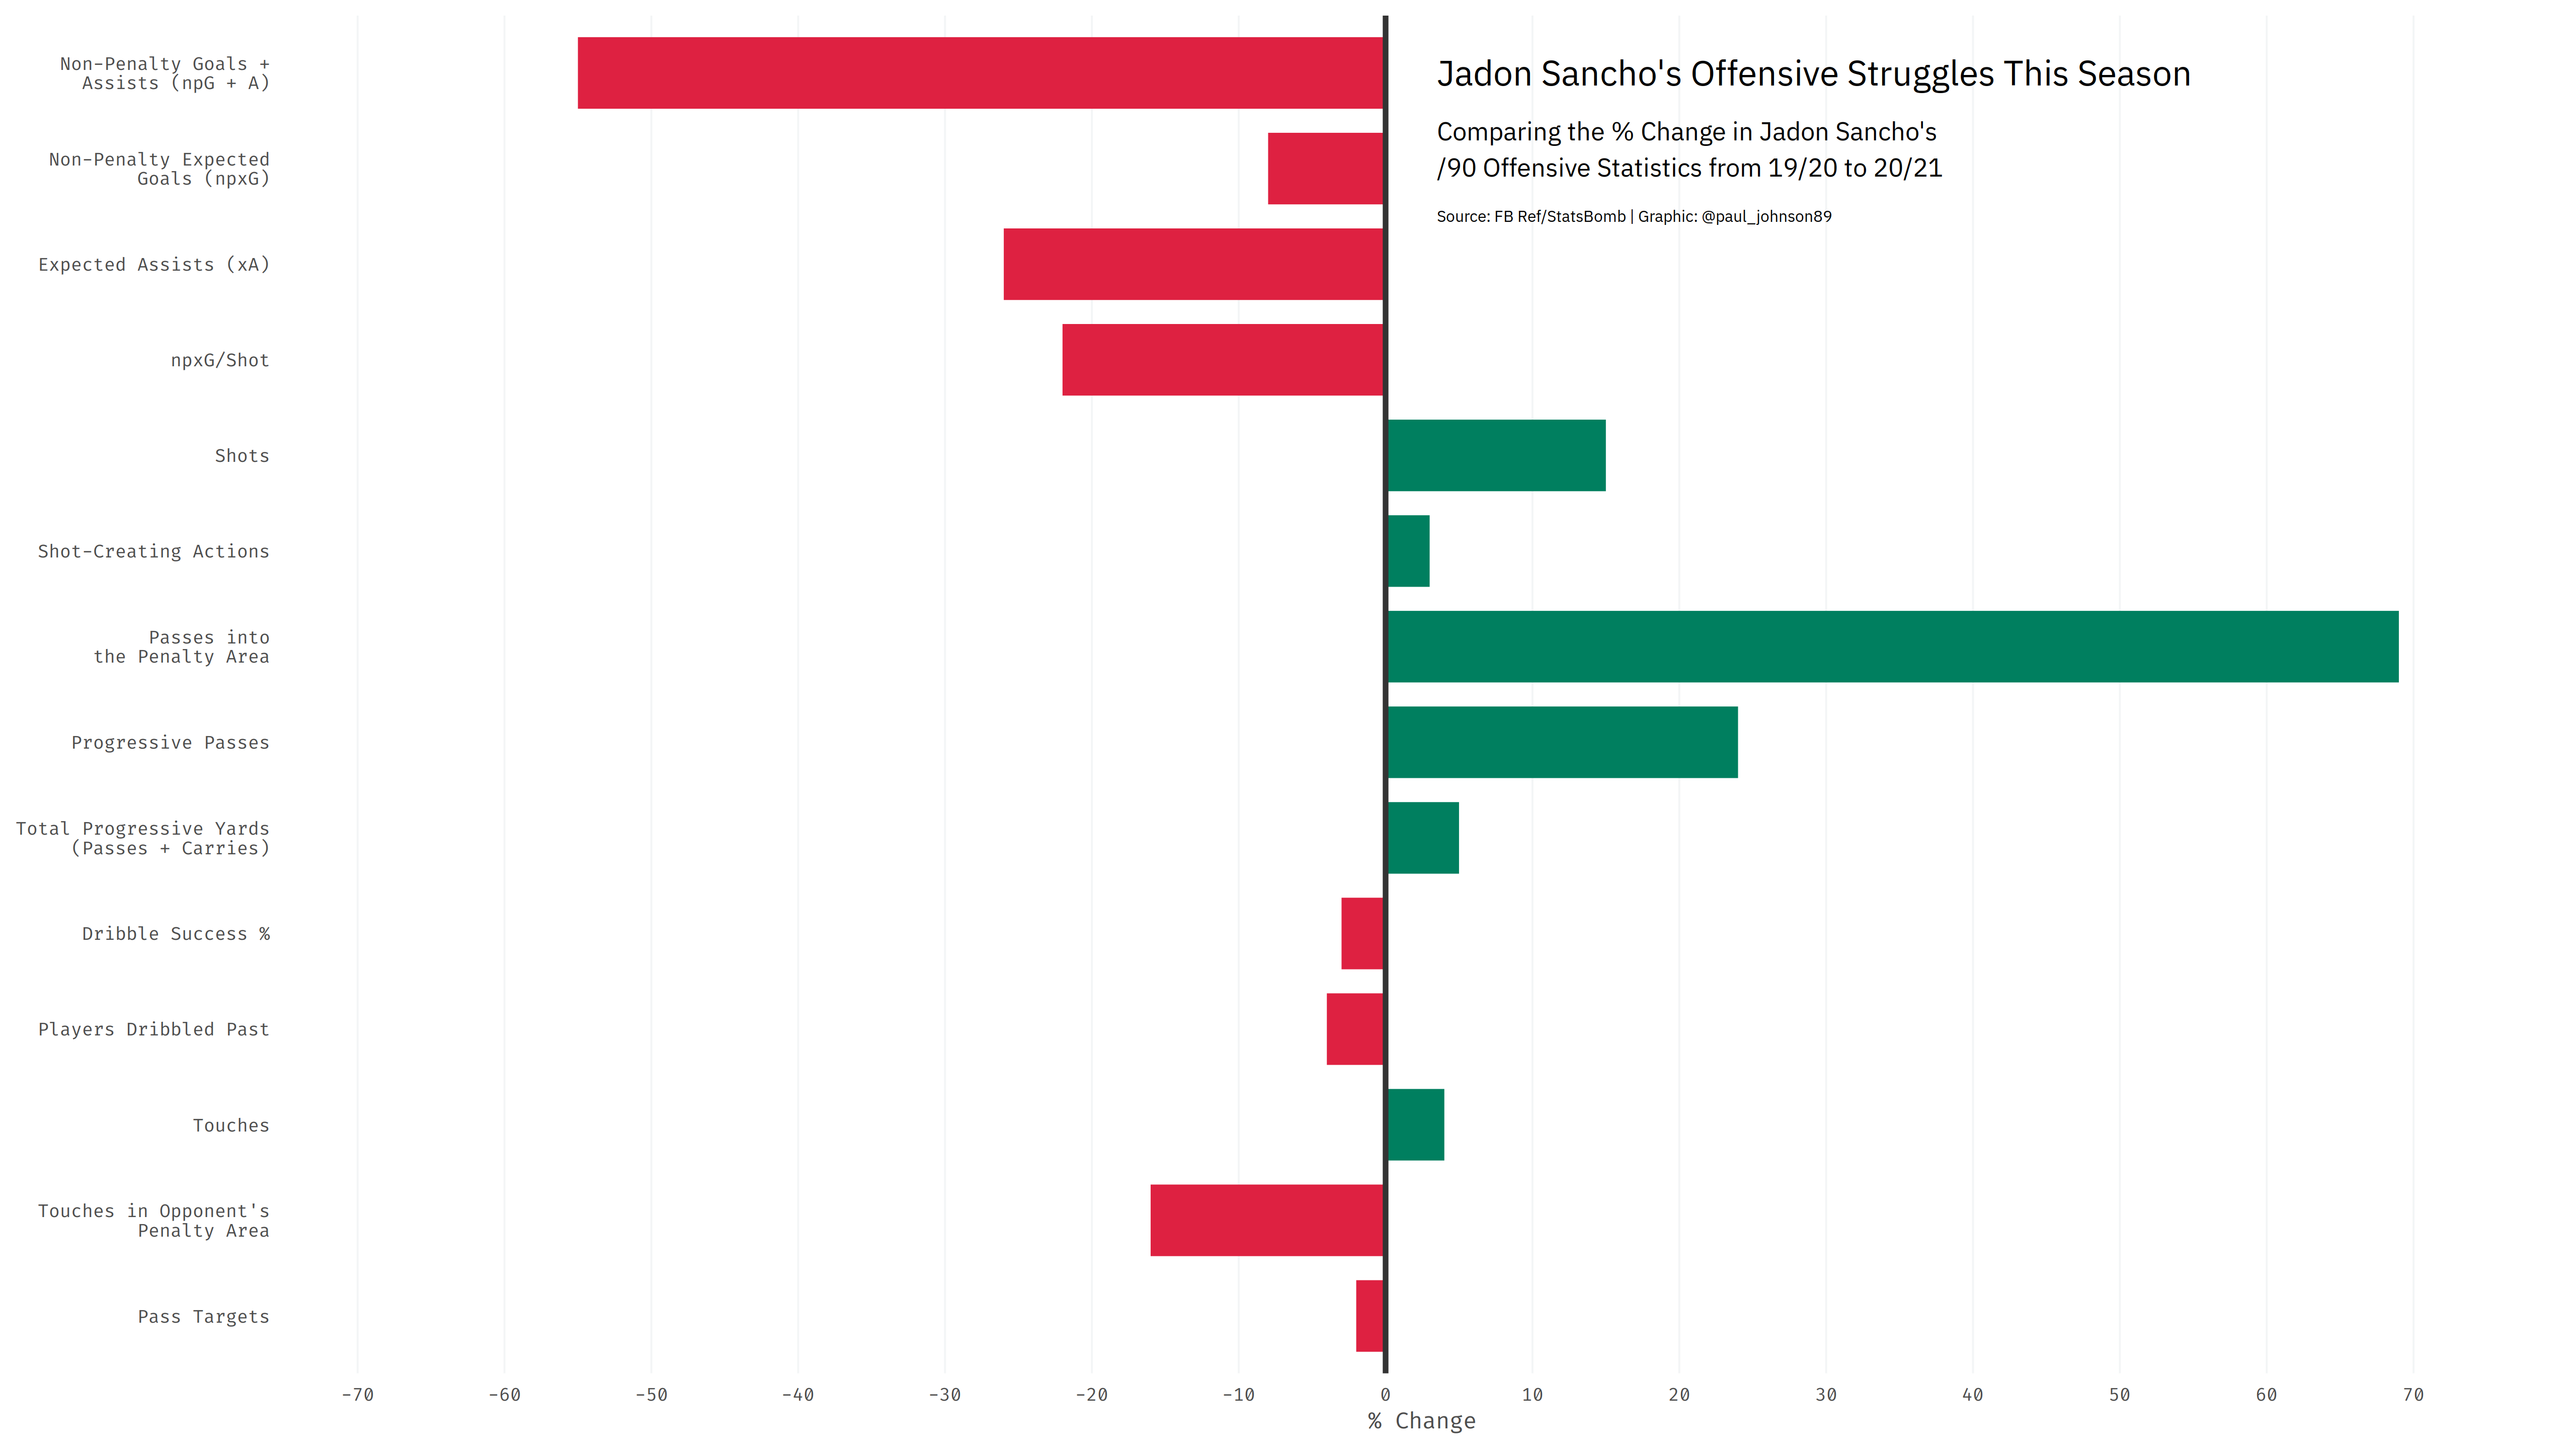

Values plotted in this chart, from the file beside it:
stat, 1920, 2021, change
npG+A, 1.3, 0.59, -0.55
npxG, 0.36, 0.33, -0.08
xA, 0.35, 0.26, -0.26
npxG/Shot, 0.18, 0.14, -0.22
Shots, 2.05, 2.35, 0.15
SCA, 4.92, 5.06, 0.03
PPA, 2.24, 3.78, 0.69
Progressive Passes, 5.16, 6.39, 0.24
Total Progressive Yards, 382, 401.8, 0.05
Dribble Success %, 56.7, 55.1, -0.03
Players Dribbled Past, 3.94, 3.78, -0.04
Touches, 75.7, 78.5, 0.04
Touches Pen Area, 5.67, 4.79, -0.16
Pass Targets, 76.6, 75.3, -0.02
